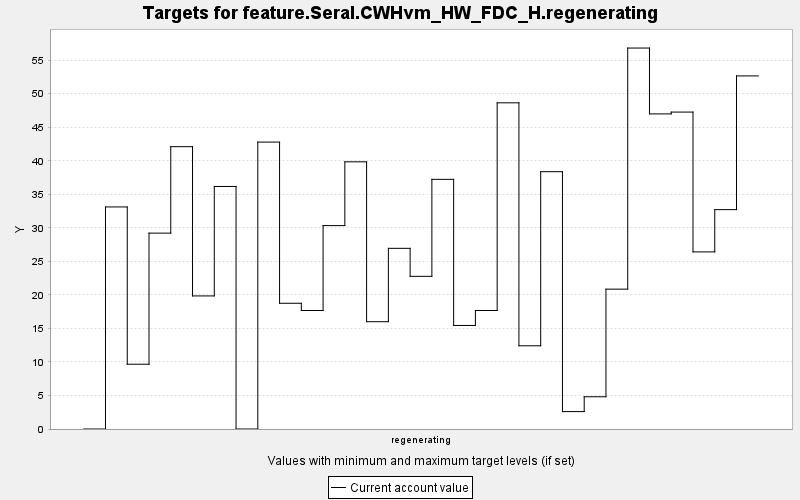

Values plotted in this chart, from the file beside it:
TARGET, PERIOD, YEAR, PERIODWIDTH, MINIMUM, MAXIMUM, MINWEIGHT, MAXWEIGHT, CURRENT, SUMMARY
feature.Seral.CWHvm_HW_FDC_H.regeneratin…, 0, 0, 10.0, 0.0, 10000, 1.0, 1.0, 0.0, 0.0
feature.Seral.CWHvm_HW_FDC_H.regeneratin…, 1, 10, 10.0, 0.0, 10000, 1.0, 1.0, 33.12, 0.0
feature.Seral.CWHvm_HW_FDC_H.regeneratin…, 2, 20, 10.0, 0.0, 10000, 1.0, 1.0, 9.661, 0.0
feature.Seral.CWHvm_HW_FDC_H.regeneratin…, 3, 30, 10.0, 0.0, 10000, 1.0, 1.0, 29.21, 0.0
feature.Seral.CWHvm_HW_FDC_H.regeneratin…, 4, 40, 10.0, 0.0, 10000, 1.0, 1.0, 42.1, 0.0
feature.Seral.CWHvm_HW_FDC_H.regeneratin…, 5, 50, 10.0, 0.0, 10000, 1.0, 1.0, 19.84, 0.0
feature.Seral.CWHvm_HW_FDC_H.regeneratin…, 6, 60, 10.0, 0.0, 10000, 1.0, 1.0, 36.17, 0.0
feature.Seral.CWHvm_HW_FDC_H.regeneratin…, 7, 70, 10.0, 0.0, 10000, 1.0, 1.0, 0.0, 0.0
feature.Seral.CWHvm_HW_FDC_H.regeneratin…, 8, 80, 10.0, 0.0, 10000, 1.0, 1.0, 42.79, 0.0
feature.Seral.CWHvm_HW_FDC_H.regeneratin…, 9, 90, 10.0, 0.0, 10000, 1.0, 1.0, 18.75, 0.0
feature.Seral.CWHvm_HW_FDC_H.regeneratin…, 10, 100, 10.0, 0.0, 10000, 1.0, 1.0, 17.67, 0.0
feature.Seral.CWHvm_HW_FDC_H.regeneratin…, 11, 110, 10.0, 0.0, 10000, 1.0, 1.0, 30.34, 0.0
feature.Seral.CWHvm_HW_FDC_H.regeneratin…, 12, 120, 10.0, 0.0, 10000, 1.0, 1.0, 39.85, 0.0
feature.Seral.CWHvm_HW_FDC_H.regeneratin…, 13, 130, 10.0, 0.0, 10000, 1.0, 1.0, 16, 0.0
feature.Seral.CWHvm_HW_FDC_H.regeneratin…, 14, 140, 10.0, 0.0, 10000, 1.0, 1.0, 26.94, 0.0
feature.Seral.CWHvm_HW_FDC_H.regeneratin…, 15, 150, 10.0, 0.0, 10000, 1.0, 1.0, 22.77, 0.0
feature.Seral.CWHvm_HW_FDC_H.regeneratin…, 16, 160, 10.0, 0.0, 10000, 1.0, 1.0, 37.23, 0.0
feature.Seral.CWHvm_HW_FDC_H.regeneratin…, 17, 170, 10.0, 0.0, 10000, 1.0, 1.0, 15.44, 0.0
feature.Seral.CWHvm_HW_FDC_H.regeneratin…, 18, 180, 10.0, 0.0, 10000, 1.0, 1.0, 17.67, 0.0
feature.Seral.CWHvm_HW_FDC_H.regeneratin…, 19, 190, 10.0, 0.0, 10000, 1.0, 1.0, 48.64, 0.0
feature.Seral.CWHvm_HW_FDC_H.regeneratin…, 20, 200, 10.0, 0.0, 10000, 1.0, 1.0, 12.41, 0.0
feature.Seral.CWHvm_HW_FDC_H.regeneratin…, 21, 210, 10.0, 0.0, 10000, 1.0, 1.0, 38.37, 0.0
feature.Seral.CWHvm_HW_FDC_H.regeneratin…, 22, 220, 10.0, 0.0, 10000, 1.0, 1.0, 2.596, 0.0
feature.Seral.CWHvm_HW_FDC_H.regeneratin…, 23, 230, 10.0, 0.0, 10000, 1.0, 1.0, 4.807, 0.0
feature.Seral.CWHvm_HW_FDC_H.regeneratin…, 24, 240, 10.0, 0.0, 10000, 1.0, 1.0, 20.86, 0.0
feature.Seral.CWHvm_HW_FDC_H.regeneratin…, 25, 250, 10.0, 0.0, 10000, 1.0, 1.0, 56.81, 0.0
feature.Seral.CWHvm_HW_FDC_H.regeneratin…, 26, 260, 10.0, 0.0, 10000, 1.0, 1.0, 46.99, 0.0
feature.Seral.CWHvm_HW_FDC_H.regeneratin…, 27, 270, 10.0, 0.0, 10000, 1.0, 1.0, 47.26, 0.0
feature.Seral.CWHvm_HW_FDC_H.regeneratin…, 28, 280, 10.0, 0.0, 10000, 1.0, 1.0, 26.41, 0.0
feature.Seral.CWHvm_HW_FDC_H.regeneratin…, 29, 290, 10.0, 0.0, 10000, 1.0, 1.0, 32.71, 0.0
feature.Seral.CWHvm_HW_FDC_H.regeneratin…, 30, 300, 10.0, 0.0, 10000, 1.0, 1.0, 52.66, 0.0
